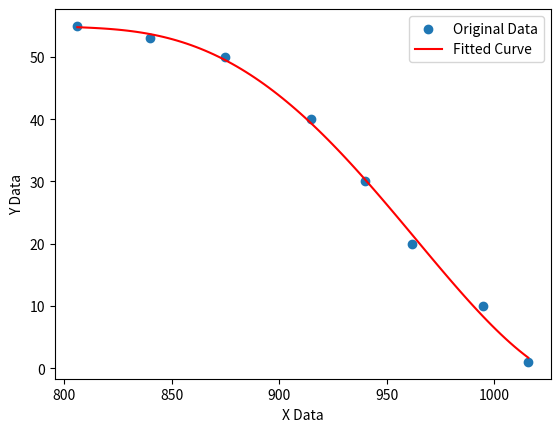

Write Python code to recreate this figure.
#for making function for volume knob, because it is not linear

import numpy as np
import matplotlib.pyplot as plt

# Provided data
x_data = np.array([1016, 995, 962, 940, 915, 875, 806, 840])
y_data = np.array([1, 10, 20, 30, 40, 50, 55, 53])
#x_data = np.array([690, 533, 322, 158, 4, 806])
#y_data = np.array([ 60, 70, 80, 90, 100, 55])

# Define the degree of the polynomial (adjust as needed)
degree = 4

# Fit the data with a polynomial of the specified degree
coefficients = np.polyfit(x_data, y_data, degree)

# Create a polynomial function based on the coefficients
poly_function = np.poly1d(coefficients)

# Generate data for the fitted curve
fit_x = np.linspace(min(x_data), max(x_data), 100)
fit_y = poly_function(fit_x)

# Print the coefficients of the fitted polynomial
print("Fitted Polynomial Coefficients:", coefficients)

# Plot the original data and the fitted curve
plt.scatter(x_data, y_data, label='Original Data')
plt.plot(fit_x, fit_y, 'r', label='Fitted Curve')
plt.xlabel('X Data')
plt.ylabel('Y Data')
plt.legend()
plt.show()
